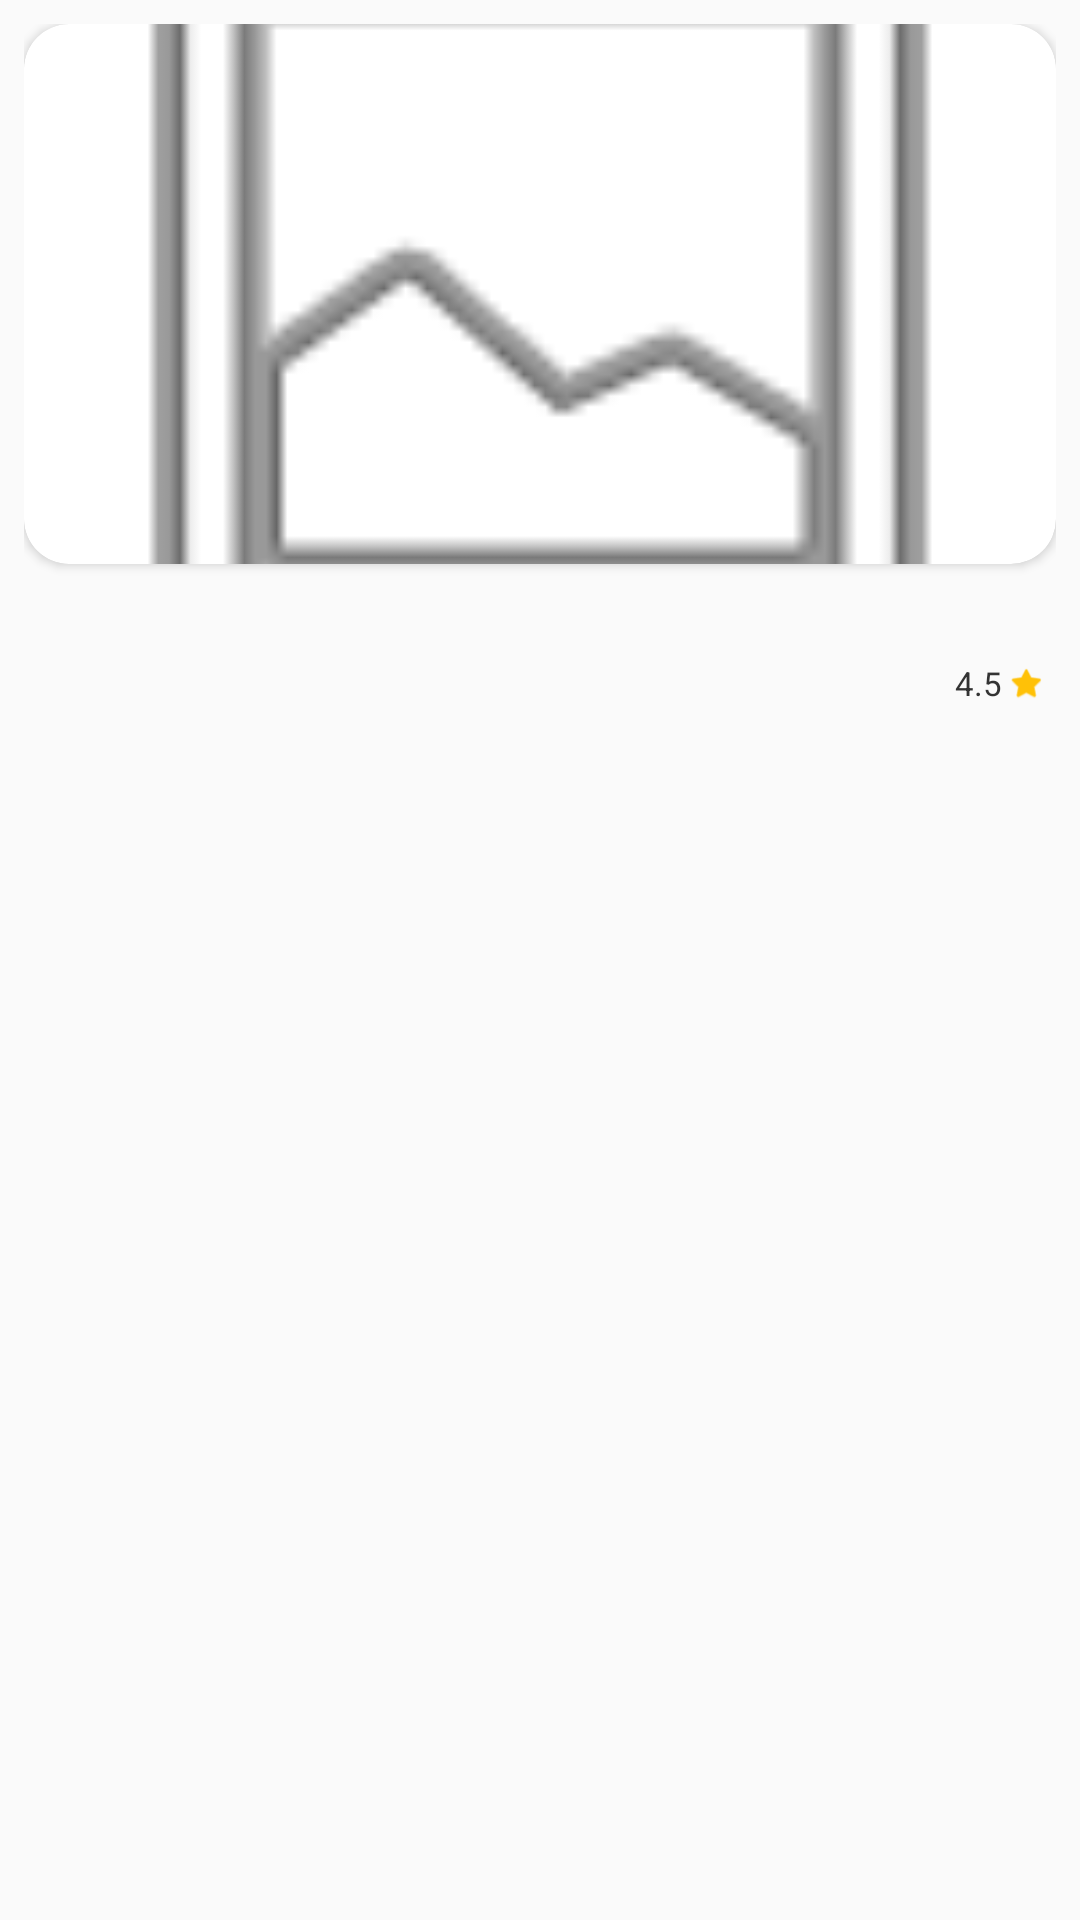

Android layout source for this screen:
<!-- AndroidManifest.xml: application theme Theme.AppCompat.Light.NoActionBar -->
<!-- res/layout/product_item.xml -->
<?xml version="1.0" encoding="utf-8"?>
<LinearLayout xmlns:android="http://schemas.android.com/apk/res/android"
    xmlns:app="http://schemas.android.com/apk/res-auto"
    android:layout_width="match_parent"
    android:layout_height="wrap_content"
    android:orientation="vertical"
    android:padding="8dp">

    <androidx.cardview.widget.CardView
        android:layout_width="match_parent"
        android:layout_height="180dp"
        app:cardCornerRadius="15dp"
        app:cardElevation="2dp"
        app:cardPreventCornerOverlap="false">
        <ImageView
            android:id="@+id/imgProduct"
            android:layout_width="match_parent"
            android:layout_height="match_parent"
            android:scaleType="centerCrop"
            android:src="@android:drawable/ic_menu_gallery" />
    </androidx.cardview.widget.CardView>

    <LinearLayout
        android:layout_width="match_parent"
        android:layout_height="wrap_content"
        android:orientation="vertical"
        android:paddingTop="8dp"
        android:paddingHorizontal="4dp">

        <TextView
            android:id="@+id/txtProductName"
            android:layout_width="match_parent"
            android:layout_height="wrap_content"
            android:textColor="#3F51B5"
            android:textSize="14sp"
            android:textStyle="bold"
            android:maxLines="1"
            android:ellipsize="end" />

        <RelativeLayout
            android:layout_width="match_parent"
            android:layout_height="wrap_content"
            android:layout_marginTop="4dp">

            <LinearLayout
                android:layout_width="wrap_content"
                android:layout_height="wrap_content"
                android:layout_alignParentStart="true"
                android:orientation="vertical">

                <TextView
                    android:id="@+id/txtProductPrice"
                    android:layout_width="wrap_content"
                    android:layout_height="wrap_content"
                    android:textColor="#F44336"
                    android:textSize="13sp"
                    android:textStyle="bold" />

                <TextView
                    android:id="@+id/txtProductOldPrice"
                    android:layout_width="wrap_content"
                    android:layout_height="wrap_content"
                    android:textColor="#94A3B8"
                    android:textSize="10sp"
                    android:visibility="gone"
                    android:text="0đ" />
            </LinearLayout>

            <LinearLayout
                android:layout_width="wrap_content"
                android:layout_height="wrap_content"
                android:layout_alignParentEnd="true"
                android:layout_centerVertical="true"
                android:gravity="center_vertical"
                android:orientation="horizontal">
                <TextView
                    android:id="@+id/txtRating"
                    android:layout_width="wrap_content"
                    android:layout_height="wrap_content"
                    android:text="4.5"
                    android:textSize="11sp"
                    android:textColor="#333333"
                    android:layout_marginEnd="2dp" />
                <ImageView
                    android:layout_width="12dp"
                    android:layout_height="12dp"
                    android:src="@android:drawable/btn_star_big_on"
                    app:tint="#FFC107" />
            </LinearLayout>
        </RelativeLayout>

        <LinearLayout
            android:layout_width="match_parent"
            android:layout_height="wrap_content"
            android:orientation="horizontal"
            android:gravity="center_vertical"
            android:layout_marginTop="5dp">
        </LinearLayout>
    </LinearLayout>
</LinearLayout>
<!-- resources referenced by this layout -->
<resources>

</resources>
